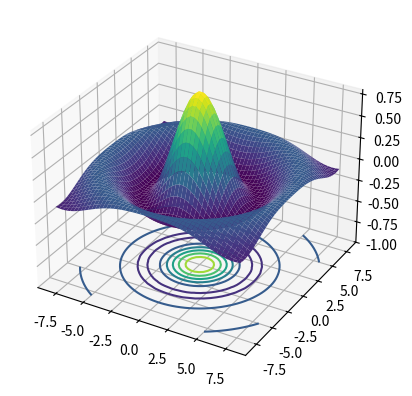

This chart was generated by the following Python code:
# -*- coding: utf-8 -*-
"""
Created on Mon Aug 19 16:25:42 2024

[redacted]
"""

import matplotlib.pyplot as plt
import numpy as np

# Datos de muestra
X, Y = np.meshgrid(np.linspace(-8, 8), 
                   np.linspace(-8, 8))
R = np.sqrt(X**2 + Y**2)
Z = np.sin(R) / R

fig = plt.figure()
ax = fig.add_subplot(projection = '3d')

# Superficie 3D
ax.plot_surface(X, Y, Z, cmap = 'viridis')

# Contour
ax.contour(X, Y, Z, lw = 3, cmap = 'viridis', offset = -1)

# Límites del eje Z
ax.set(zlim = (-1, 0.8))

# plt.show()